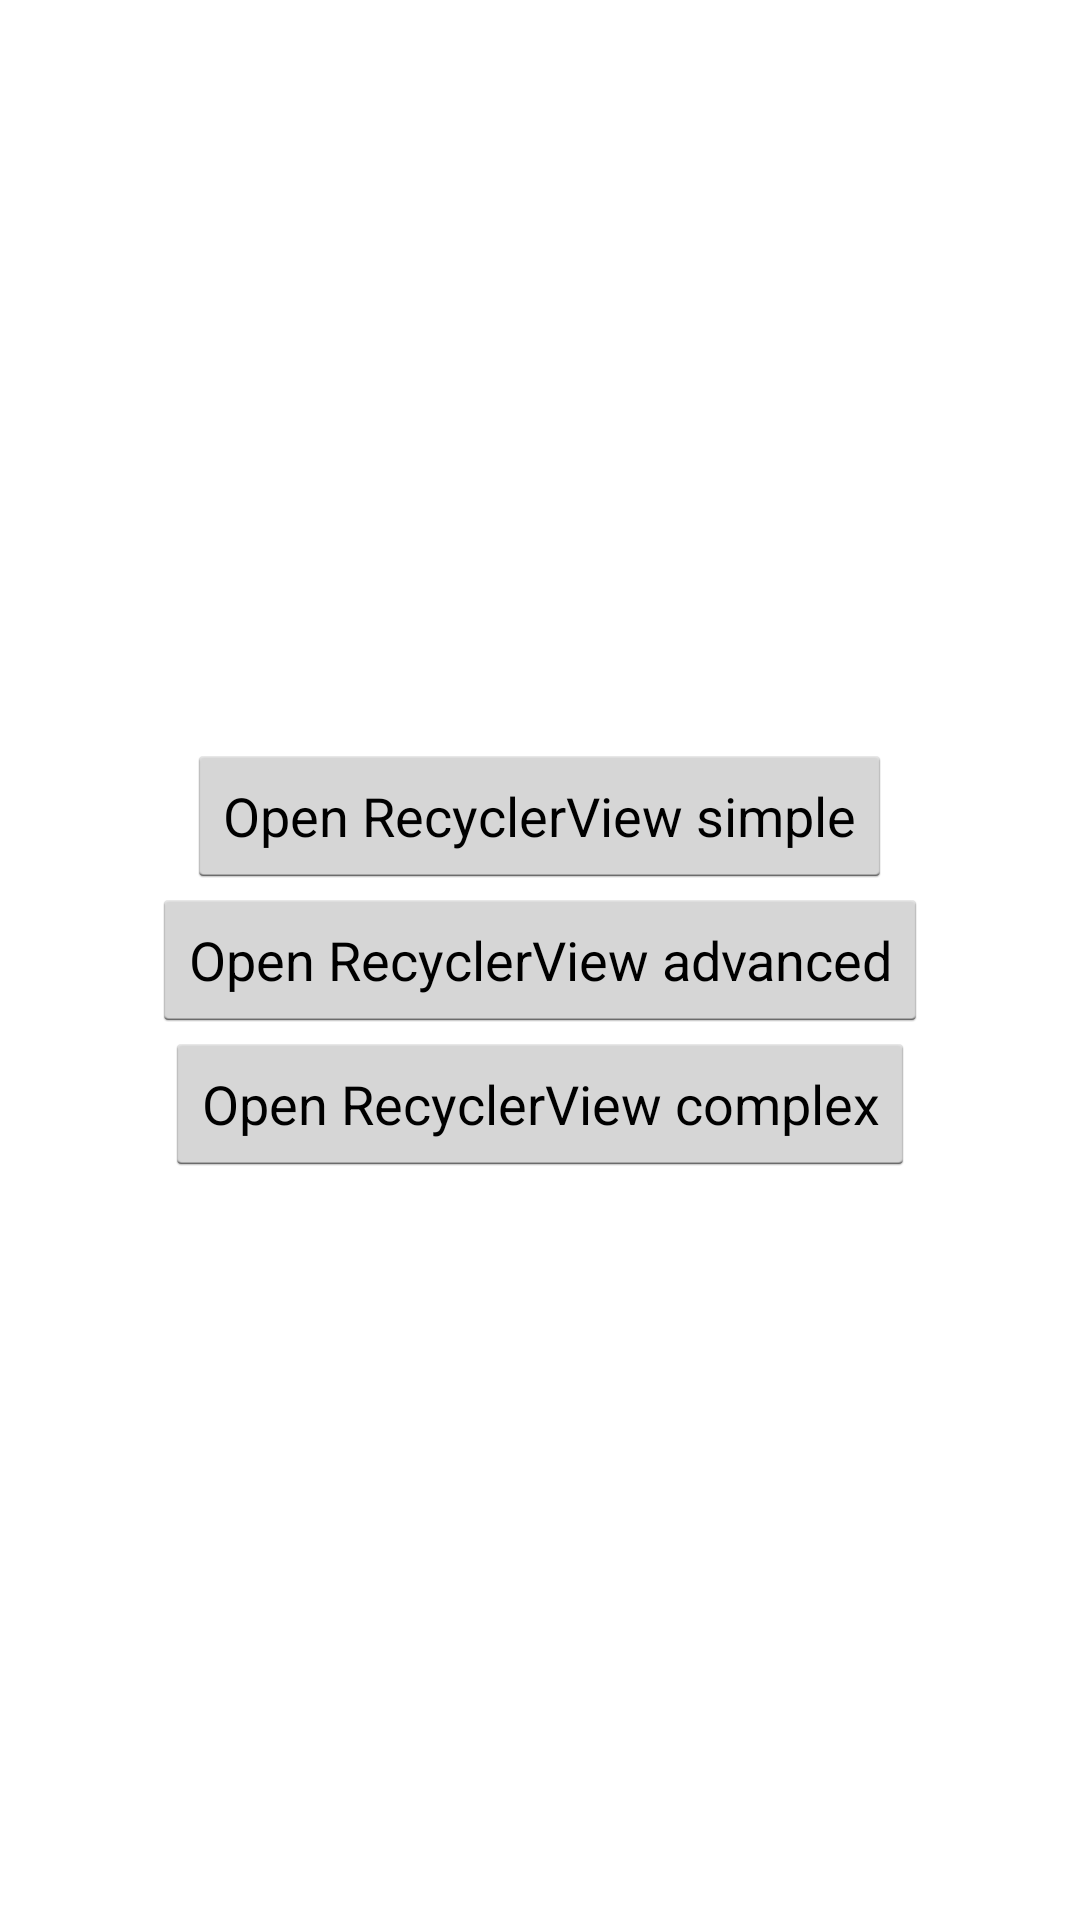

Here is an Android app screen rendered from its layout file. Give the layout XML and the strings, colors and styles it references.
<!-- AndroidManifest.xml: application theme AppTheme -->
<!-- res/layout/activity_main.xml -->
<?xml version="1.0" encoding="utf-8"?>
<RelativeLayout style="@style/AppTheme.RootView"
    xmlns:android="http://schemas.android.com/apk/res/android">

    <LinearLayout
        android:layout_width="wrap_content"
        android:layout_height="wrap_content"
        android:layout_centerInParent="true"
        android:orientation="vertical"
        android:gravity="center">

        <Button
            android:id="@+id/bt_open_rv_simple"
            android:layout_width="wrap_content"
            android:layout_height="wrap_content"
            android:text="@string/open_rv_simple" />

        <Button
            android:id="@+id/bt_open_rv_advanced"
            android:layout_width="wrap_content"
            android:layout_height="wrap_content"
            android:text="@string/open_rv_advanced" />

        <Button
            android:id="@+id/bt_open_rv_complex"
            android:layout_width="wrap_content"
            android:layout_height="wrap_content"
            android:text="@string/open_rv_complex" />

    </LinearLayout>

</RelativeLayout>
<!-- resources referenced by this layout -->
<resources>
  <string name="open_rv_advanced">Open RecyclerView advanced</string>
  <string name="open_rv_complex">Open RecyclerView complex</string>
  <string name="open_rv_simple">Open RecyclerView simple</string>
  <style name="AppTheme.RootView">
      <item name="android:layout_height">fill_parent</item>
      <item name="android:layout_width">fill_parent</item>
    </style>
  <style name="AppTheme" parent="android:Theme.Holo.Light.DarkActionBar">
  
    </style>
</resources>
